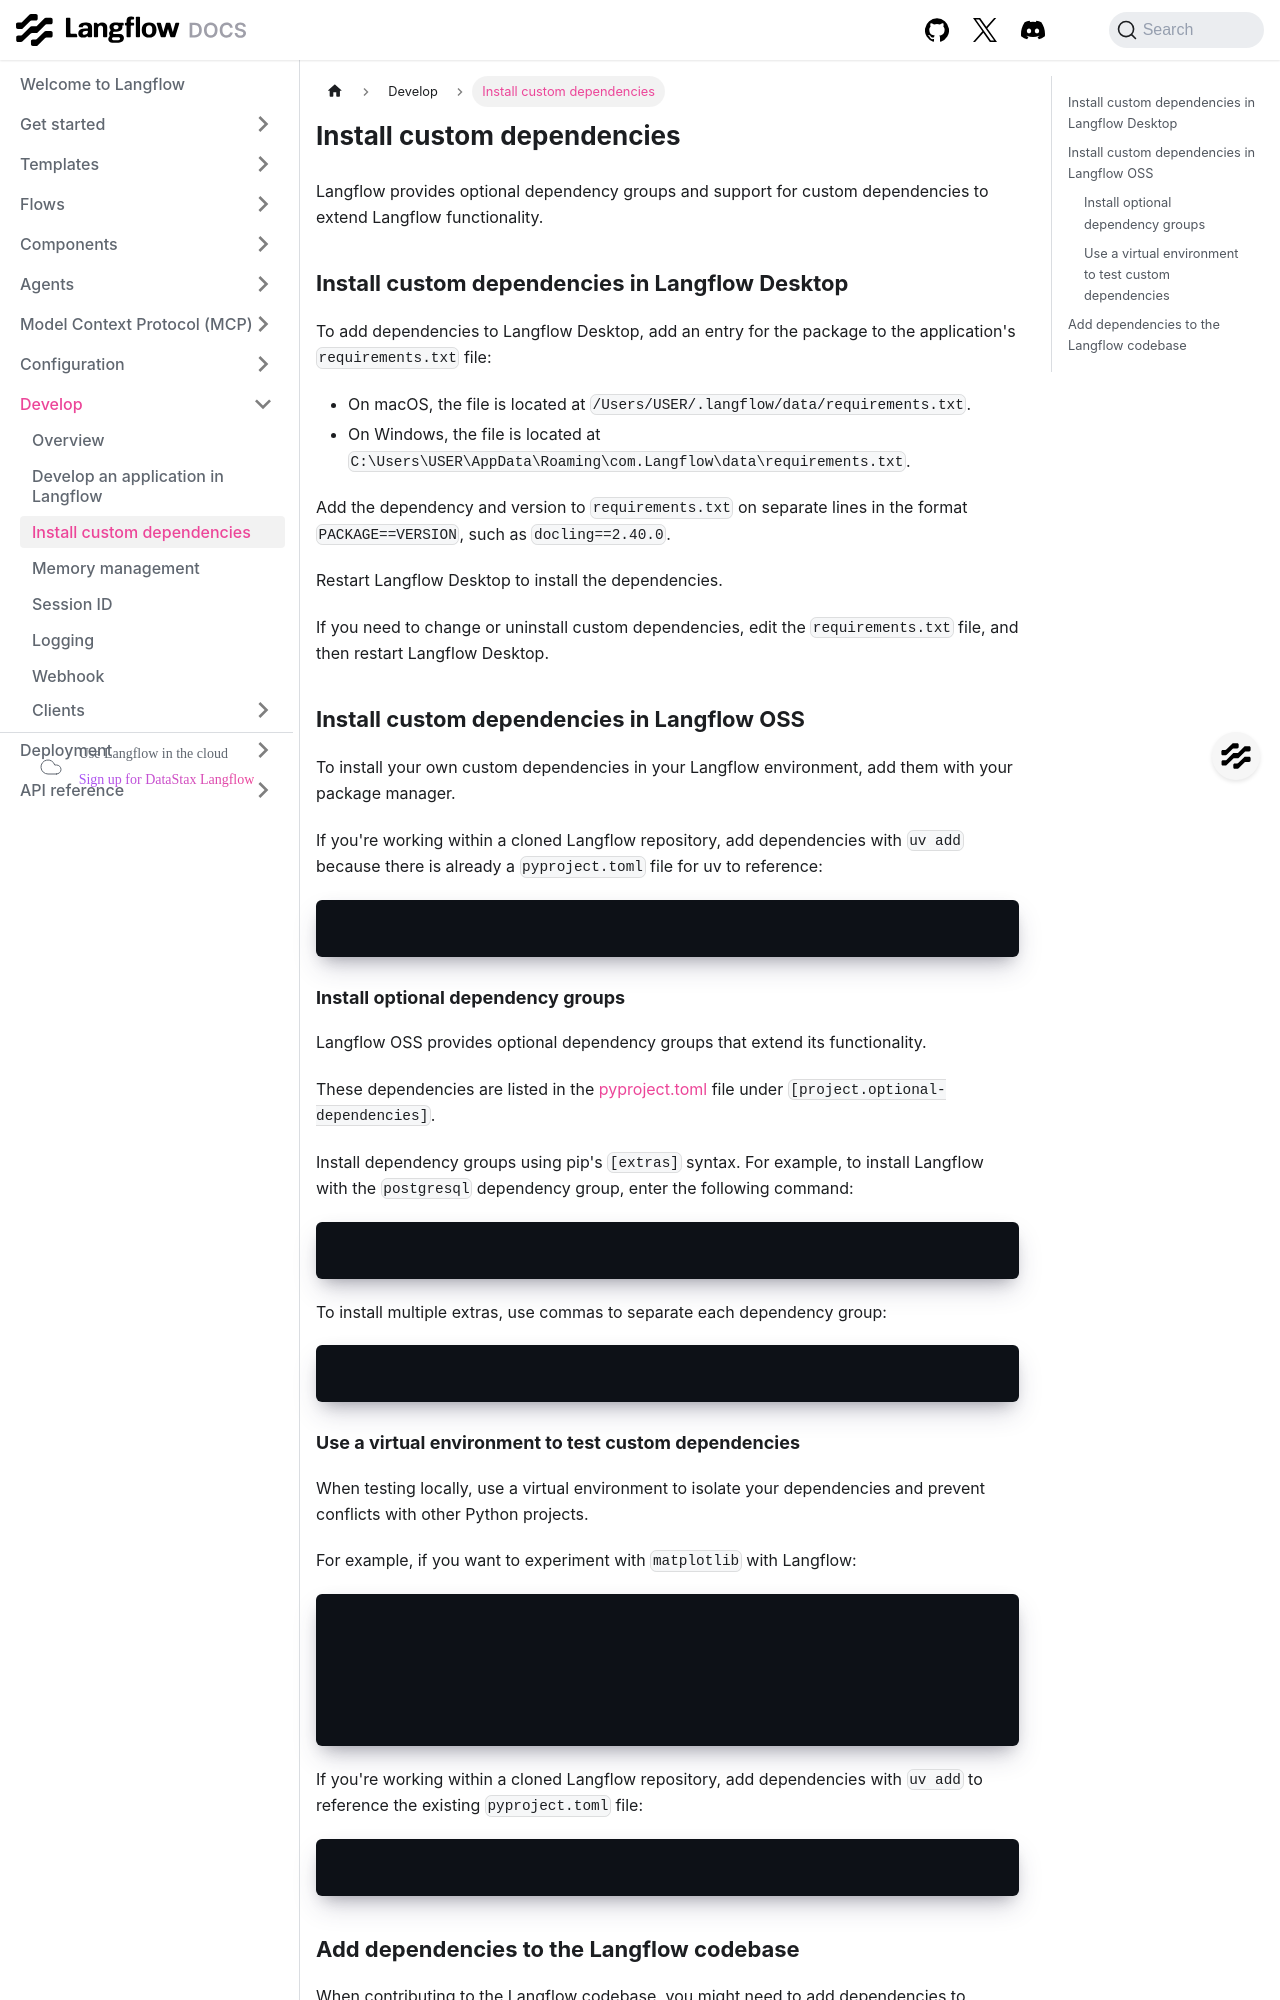

repository: DarkHawk727/langflow · page: install-custom-dependencies.html · generator: docusaurus

---
title: Install custom dependencies
slug: /install-custom-dependencies
---

Langflow provides optional dependency groups and support for custom dependencies to extend Langflow functionality.

## Install custom dependencies in Langflow Desktop {#langflow-desktop}

To add dependencies to Langflow Desktop, add an entry for the package to the application's `requirements.txt` file:

    * On macOS, the file is located at `/Users/USER/.langflow/data/requirements.txt`.
    * On Windows, the file is located at `C:\Users\USER\AppData\Roaming\com.Langflow\data\requirements.txt`.

Add the dependency and version to `requirements.txt` on separate lines in the format `PACKAGE==VERSION`, such as `docling==2.40.0`.

Restart Langflow Desktop to install the dependencies.

If you need to change or uninstall custom dependencies. edit the `requirements.txt` file, and then restart Langflow Desktop.

## Install custom dependencies in Langflow OSS

To install your own custom dependencies in your Langflow environment, add them with your package manager.

If you're working within a cloned Langflow repository, add dependencies with `uv add` because there is already a `pyproject.toml` file for uv to reference:

```bash
uv add langflow DEPENDENCY
```

### Install optional dependency groups

Langflow OSS provides optional dependency groups that extend its functionality.

These dependencies are listed in the [pyproject.toml](https://github.com/langflow-ai/langflow/blob/main/pyproject.toml#L191) file under `[project.optional-dependencies]`.

Install dependency groups using pip's `[extras]` syntax. For example, to install Langflow with the `postgresql` dependency group, enter the following command:

```bash
uv pip install "langflow[postgresql]"
```

To install multiple extras, use commas to separate each dependency group:

```bash
uv pip install "langflow[deploy,local,postgresql]"
```
